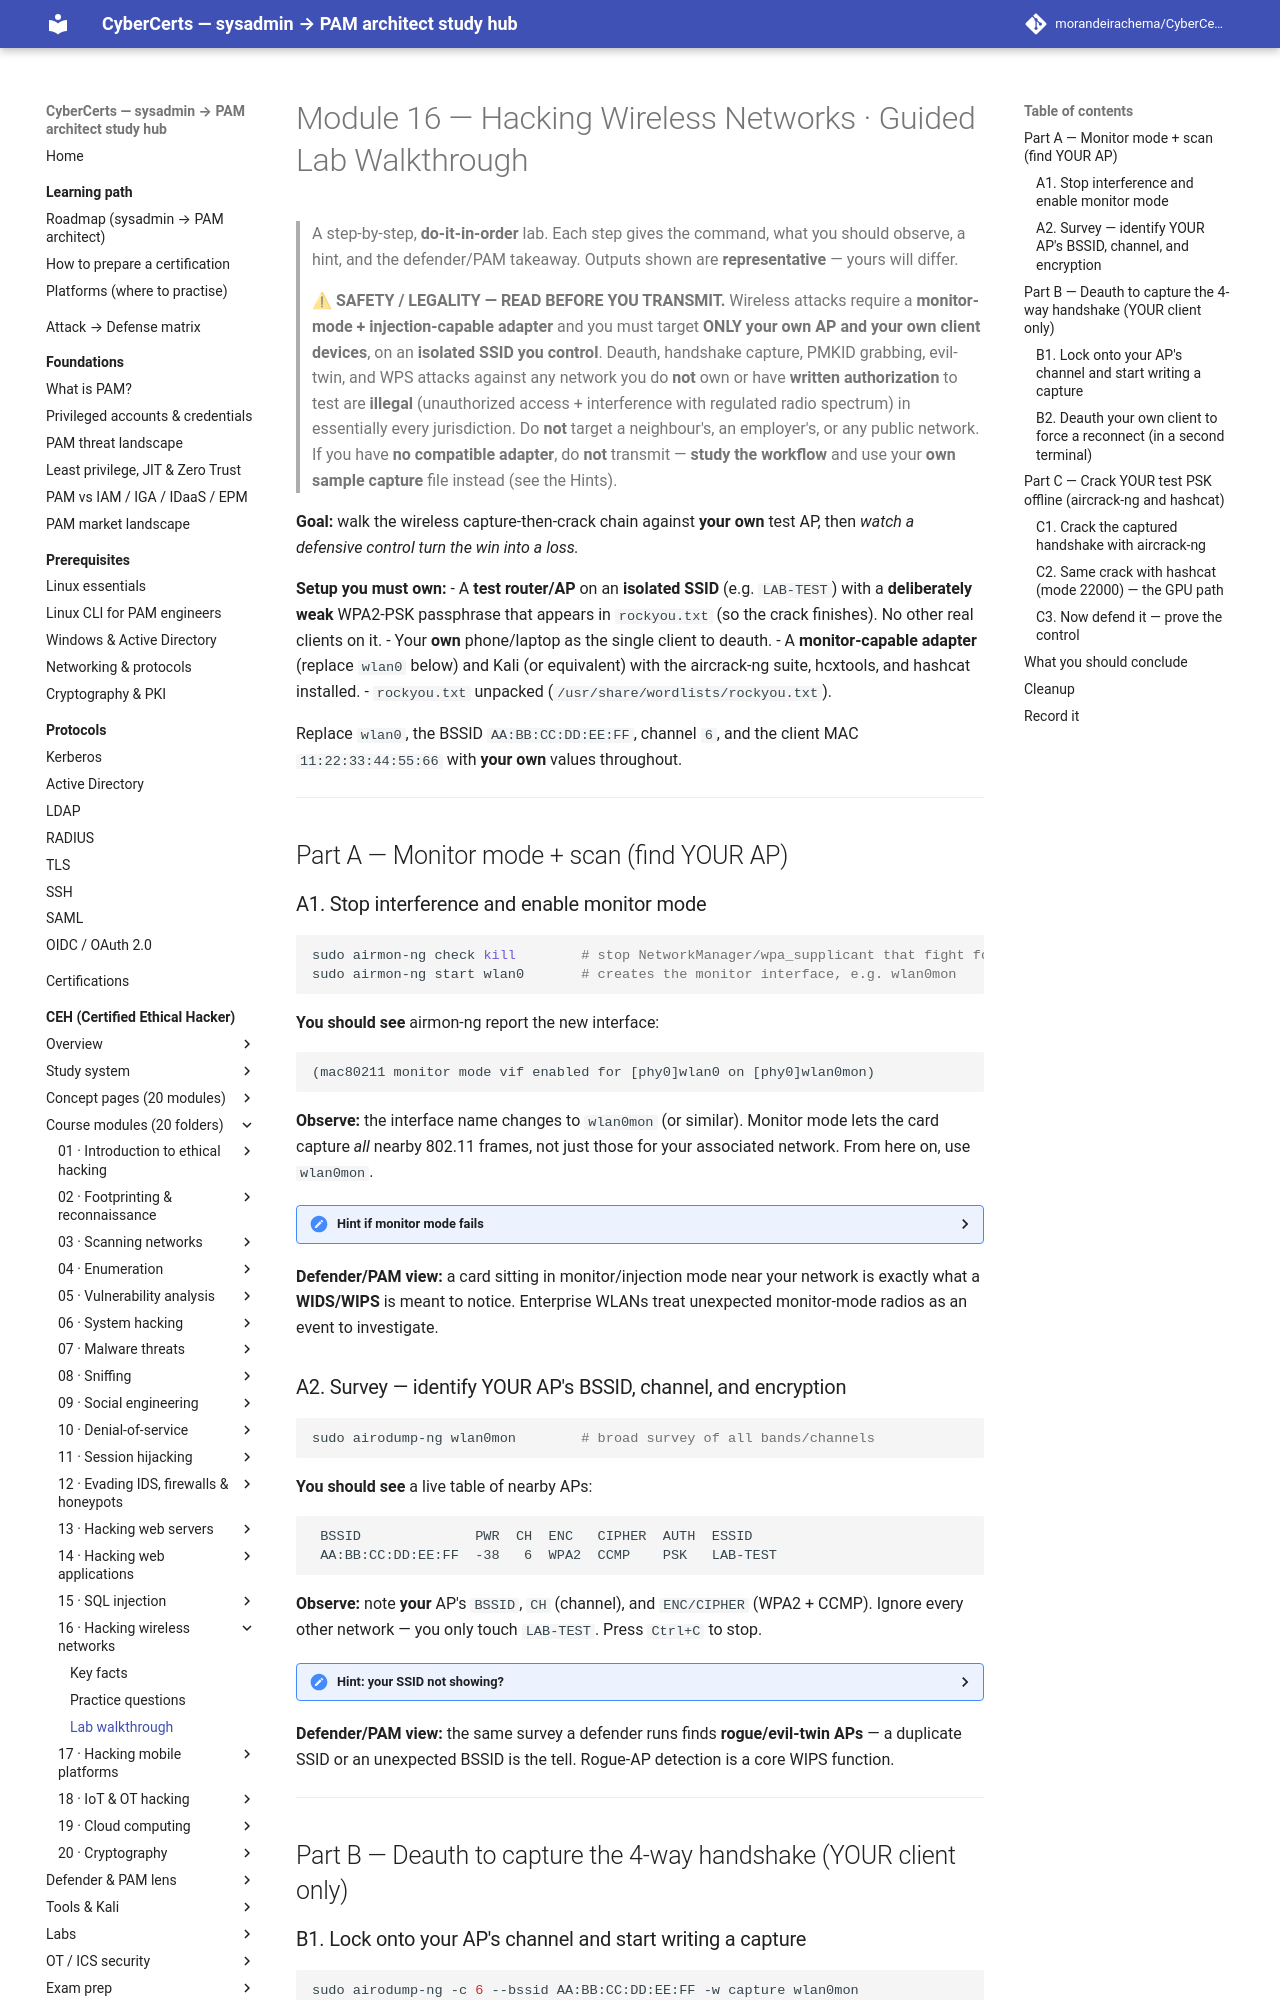

repository: morandeirachema/CyberCerts · page: certs/ceh/modules/16-hacking-wireless-networks/lab-walkthrough/index.html · generator: mkdocs

# Module 16 — Hacking Wireless Networks · Guided Lab Walkthrough

> A step-by-step, **do-it-in-order** lab. Each step gives the command, what you should observe, a hint, and the defender/PAM takeaway. Outputs shown are **representative** — yours will differ.

> ⚠ **SAFETY / LEGALITY — READ BEFORE YOU TRANSMIT.** Wireless attacks require a **monitor-mode + injection-capable adapter** and you must target **ONLY your own AP and your own client devices**, on an **isolated SSID you control**. Deauth, handshake capture, PMKID grabbing, evil-twin, and WPS attacks against any network you do **not** own or have **written authorization** to test are **illegal** (unauthorized access + interference with regulated radio spectrum) in essentially every jurisdiction. Do **not** target a neighbour's, an employer's, or any public network. If you have **no compatible adapter**, do **not** transmit — **study the workflow** and use your **own sample capture** file instead (see the Hints).

**Goal:** walk the wireless capture-then-crack chain against **your own** test AP, then *watch a defensive control turn the win into a loss.*

**Setup you must own:**
- A **test router/AP** on an **isolated SSID** (e.g. `LAB-TEST`) with a **deliberately weak** WPA2-PSK passphrase that appears in `rockyou.txt` (so the crack finishes). No other real clients on it.
- Your **own** phone/laptop as the single client to deauth.
- A **monitor-capable adapter** (replace `wlan0` below) and Kali (or equivalent) with the aircrack-ng suite, hcxtools, and hashcat installed.
- `rockyou.txt` unpacked (`/usr/share/wordlists/rockyou.txt`).

Replace `wlan0`, the BSSID `AA:BB:CC:DD:EE:FF`, channel `6`, and the client MAC `11:22:33:44:55:66` with **your own** values throughout.

---

## Part A — Monitor mode + scan (find YOUR AP)

### A1. Stop interference and enable monitor mode
```bash
sudo airmon-ng check kill        # stop NetworkManager/wpa_supplicant that fight for the radio
sudo airmon-ng start wlan0       # creates the monitor interface, e.g. wlan0mon
```
**You should see** airmon-ng report the new interface:
```
(mac80211 monitor mode vif enabled for [phy0]wlan0 on [phy0]wlan0mon)
```
**Observe:** the interface name changes to `wlan0mon` (or similar). Monitor mode lets the card capture *all* nearby 802.11 frames, not just those for your associated network. From here on, use `wlan0mon`.

<details><summary>Hint if monitor mode fails</summary>Not every adapter supports monitor mode/injection — check compatibility first. If `airmon-ng start` errors, confirm the driver with `iw dev` and `airmon-ng` (lists PHY). Verify injection works: `sudo aireplay-ng --test wlan0mon`. **No compatible adapter? Do not transmit — study the workflow and jump to Part C using your own sample capture (`.cap`/`.pcapng`) instead.**</details>

**Defender/PAM view:** a card sitting in monitor/injection mode near your network is exactly what a **WIDS/WIPS** is meant to notice. Enterprise WLANs treat unexpected monitor-mode radios as an event to investigate.

### A2. Survey — identify YOUR AP's BSSID, channel, and encryption
```bash
sudo airodump-ng wlan0mon        # broad survey of all bands/channels
```
**You should see** a live table of nearby APs:
```
 BSSID              PWR  CH  ENC   CIPHER  AUTH  ESSID
 AA:BB:CC:DD:EE:FF  -38   6  WPA2  CCMP    PSK   LAB-TEST
```
**Observe:** note **your** AP's `BSSID`, `CH` (channel), and `ENC/CIPHER` (WPA2 + CCMP). Ignore every other network — you only touch `LAB-TEST`. Press `Ctrl+C` to stop.

<details><summary>Hint: your SSID not showing?</summary>Make sure the test AP is powered and broadcasting, and that you are within range (`PWR` closer to 0 is stronger). If it's on 5 GHz, add `--band a`. **No adapter? Skip transmitting — you already know your own BSSID/channel from the router's admin page; proceed conceptually.**</details>

**Defender/PAM view:** the same survey a defender runs finds **rogue/evil-twin APs** — a duplicate SSID or an unexpected BSSID is the tell. Rogue-AP detection is a core WIPS function.

---

## Part B — Deauth to capture the 4-way handshake (YOUR client only)
